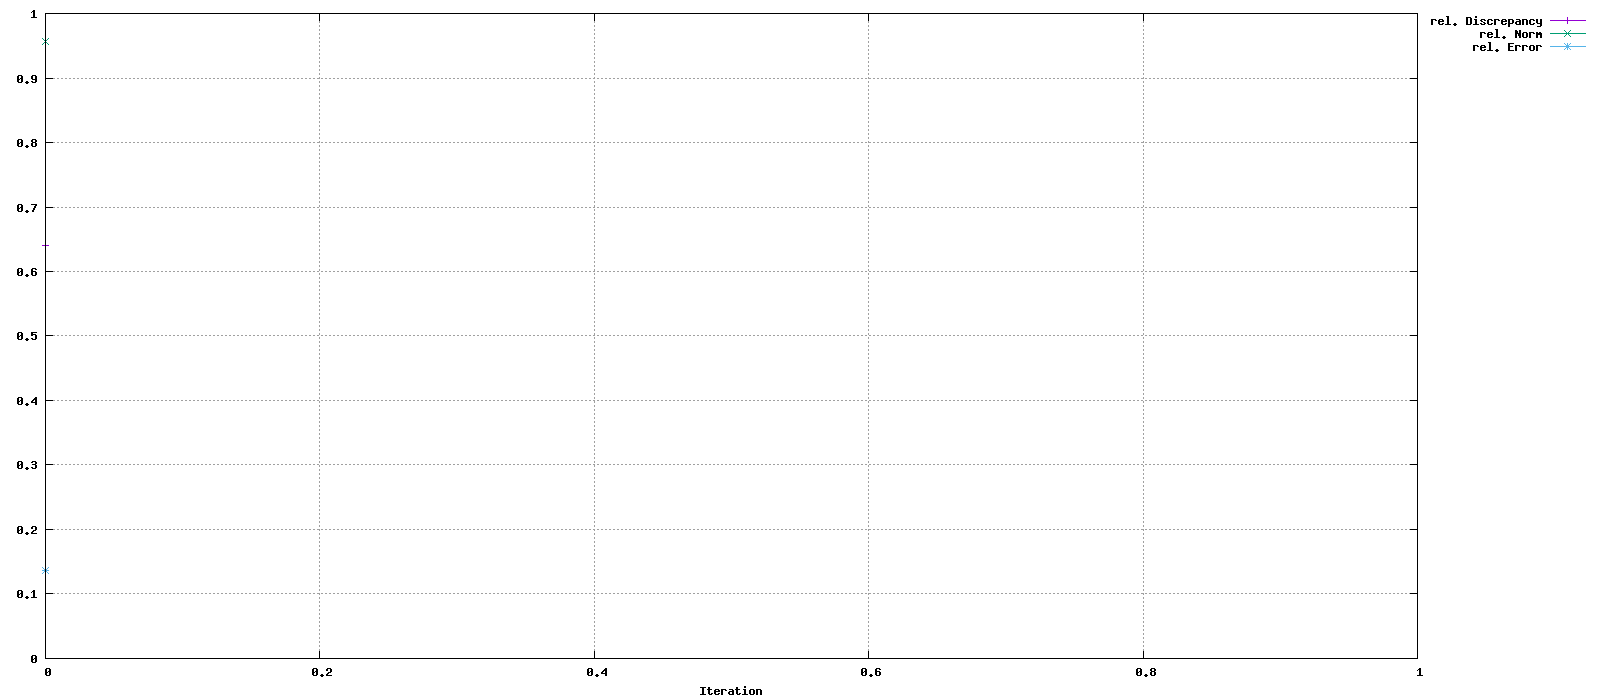

The data file committed next to this chart (first rows):
Iteration, rel. Discrepancy, rel. Norm, rel. Error
0, 0.6395, 0.9568, 0.1365
